Run: headless pygame with SDL's dummy video driver; simulated clock (each Clock.tick advances the game by its frame time, no real sleeping); random seed 0; keys injected as events and as key.get_pressed() state; no mouse input.
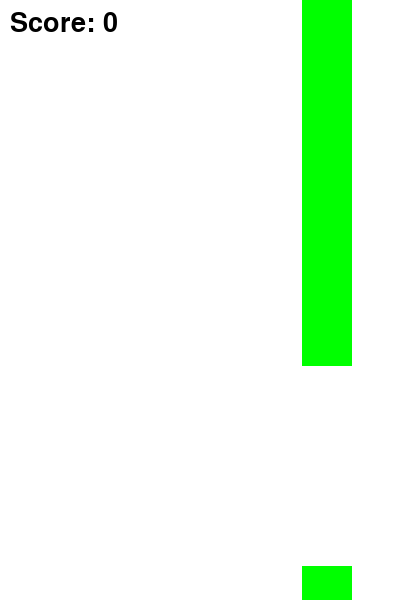
Frame 1 of 1 · flips 1–60 · no input (game ended)

The pygame program that drew these frames:

import pygame
import random

# Initialize Pygame
pygame.init()

# Set up display
WIDTH, HEIGHT = 400, 600
WIN = pygame.display.set_mode((WIDTH, HEIGHT))
pygame.display.set_caption("Flappy Bird")

# Colors
WHITE = (255, 255, 255)
BLACK = (0, 0, 0)
RED = (255, 0, 0)
GREEN = (0, 255, 0)

# Fonts
FONT = pygame.font.SysFont(None, 40)

# Constants
GRAVITY = 0.25
FLAP_STRENGTH = 5

# Bird class
class Bird:
    def __init__(self):
        self.x = 50
        self.y = HEIGHT // 2
        self.velocity = 0
        self.lift = -FLAP_STRENGTH
        self.image = pygame.Rect(self.x, self.y, 30, 30)

    def flap(self):
        self.velocity = self.lift

    def update(self):
        self.velocity += GRAVITY
        self.y += self.velocity
        self.image.y = self.y

    def draw(self):
        pygame.draw.rect(WIN, BLACK, self.image)

# Pipe class
class Pipe:
    def __init__(self, x):
        self.x = x
        self.height = random.randint(150, 400)
        self.top_pipe = pygame.Rect(self.x, 0, 50, self.height)
        self.bottom_pipe = pygame.Rect(self.x, self.height + 200, 50, HEIGHT - self.height - 200)
        self.passed = False

    def move(self):
        self.x -= 2
        self.top_pipe.x = self.x
        self.bottom_pipe.x = self.x

    def draw(self):
        pygame.draw.rect(WIN, GREEN, self.top_pipe)
        pygame.draw.rect(WIN, GREEN, self.bottom_pipe)

# Main function
def main():
    bird = Bird()
    pipes = [Pipe(WIDTH + i * 300) for i in range(2)]
    clock = pygame.time.Clock()
    score = 0

    running = True
    while running:
        clock.tick(60)

        for event in pygame.event.get():
            if event.type == pygame.QUIT:
                running = False
            elif event.type == pygame.KEYDOWN:
                if event.key == pygame.K_SPACE:
                    bird.flap()

        bird.update()

        for pipe in pipes:
            pipe.move()
            if pipe.top_pipe.right < 0:
                pipes.remove(pipe)
                pipes.append(Pipe(WIDTH))

            if bird.image.colliderect(pipe.top_pipe) or bird.image.colliderect(pipe.bottom_pipe):
                running = False
            elif not pipe.passed and pipe.top_pipe.right < bird.x:
                pipe.passed = True
                score += 1

        if bird.y > HEIGHT or bird.y < 0:
            running = False

        WIN.fill(WHITE)
        bird.draw()
        for pipe in pipes:
            pipe.draw()
        score_text = FONT.render(f"Score: {score}", True, BLACK)
        WIN.blit(score_text, (10, 10))
        pygame.display.update()

    pygame.quit()

if __name__ == "__main__":
    main()
